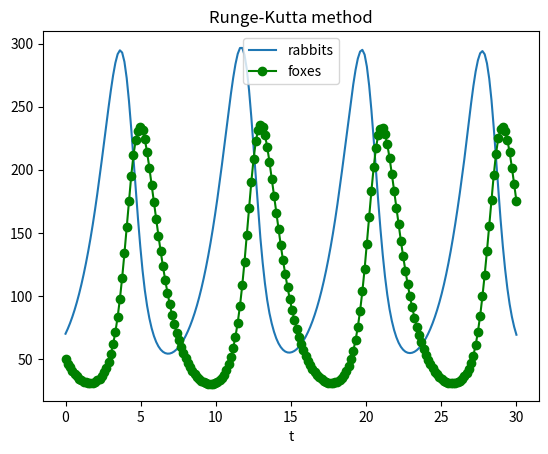
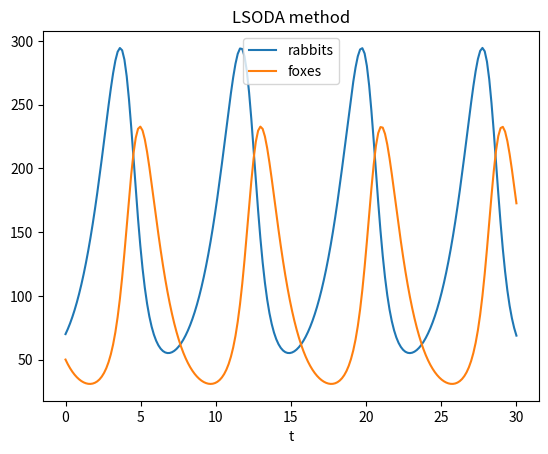

Recreate these plots in Python, in order.
import pylab
import matplotlib.pyplot as plt
import numpy as np
from scipy.integrate import solve_ivp
from scipy.integrate import odeint


def rhs(t, y):
    a = 0.7
    c = 0.007
    b = 1
    p1 = y[0]
    p2 = y[1]

    dp1dt = a * p1 - c * p1 * p2
    dp2dt = c * p1 * p2 - b * p2

    return [dp1dt, dp2dt]


def rhs_odeint(y, t):
    a = 0.7
    c = 0.007
    b = 1
    # p1 = y[0]
    # p2 = y[1]
    p1, p2 = y

    dp1dt = a * p1 - c * p1 * p2
    dp2dt = c * p1 * p2 - b * p2

    return [dp1dt, dp2dt]


p0 = [70, 50]      # initial condition
t0 = 0
tfinal = 30
ts = np.linspace(t0, tfinal, 200)

# solve_ivp - Runge-Kutta method
sol = solve_ivp(rhs, [t0, tfinal], p0, t_eval=ts)
p1 = sol.y[0]
p2 = sol.y[1]

# older method, recommended to change for matplotlib.pyplot
# pylab.plot(sol.t, p1, label='rabbits')
# pylab.plot(sol.t, p2, '-og', label='foxes')
# pylab.legend()
# pylab.xlabel('t')
# pylab.savefig('predprey.pdf')
# pylab.savefig('predprey.png')


# equivalent, recommended to use matplotlib.pyplot instead of pylab
f1, ax1 = plt.subplots()
ax1.plot(sol.t, p1, label='rabbits')
ax1.plot(sol.t, p2, '-og', label='foxes')
ax1.legend()
ax1.set_xlabel('t')
ax1.set_title('Runge-Kutta method')
# plt.savefig('./export/predprey_runge.png')

# odeint - lsoda method
lsoda = odeint(rhs_odeint, p0, ts)
lsoda_1 = lsoda[:, 0]
lsoda_2 = lsoda[:, 1]

f2, ax2 = plt.subplots()
ax2.plot(ts, lsoda_1, label='rabbits')
ax2.plot(ts, lsoda_2, label='foxes')
ax2.legend()
ax2.set_xlabel('t')
ax2.set_title('LSODA method')
# plt.savefig('./export/predprey_lsoda.png')

plt.show()
